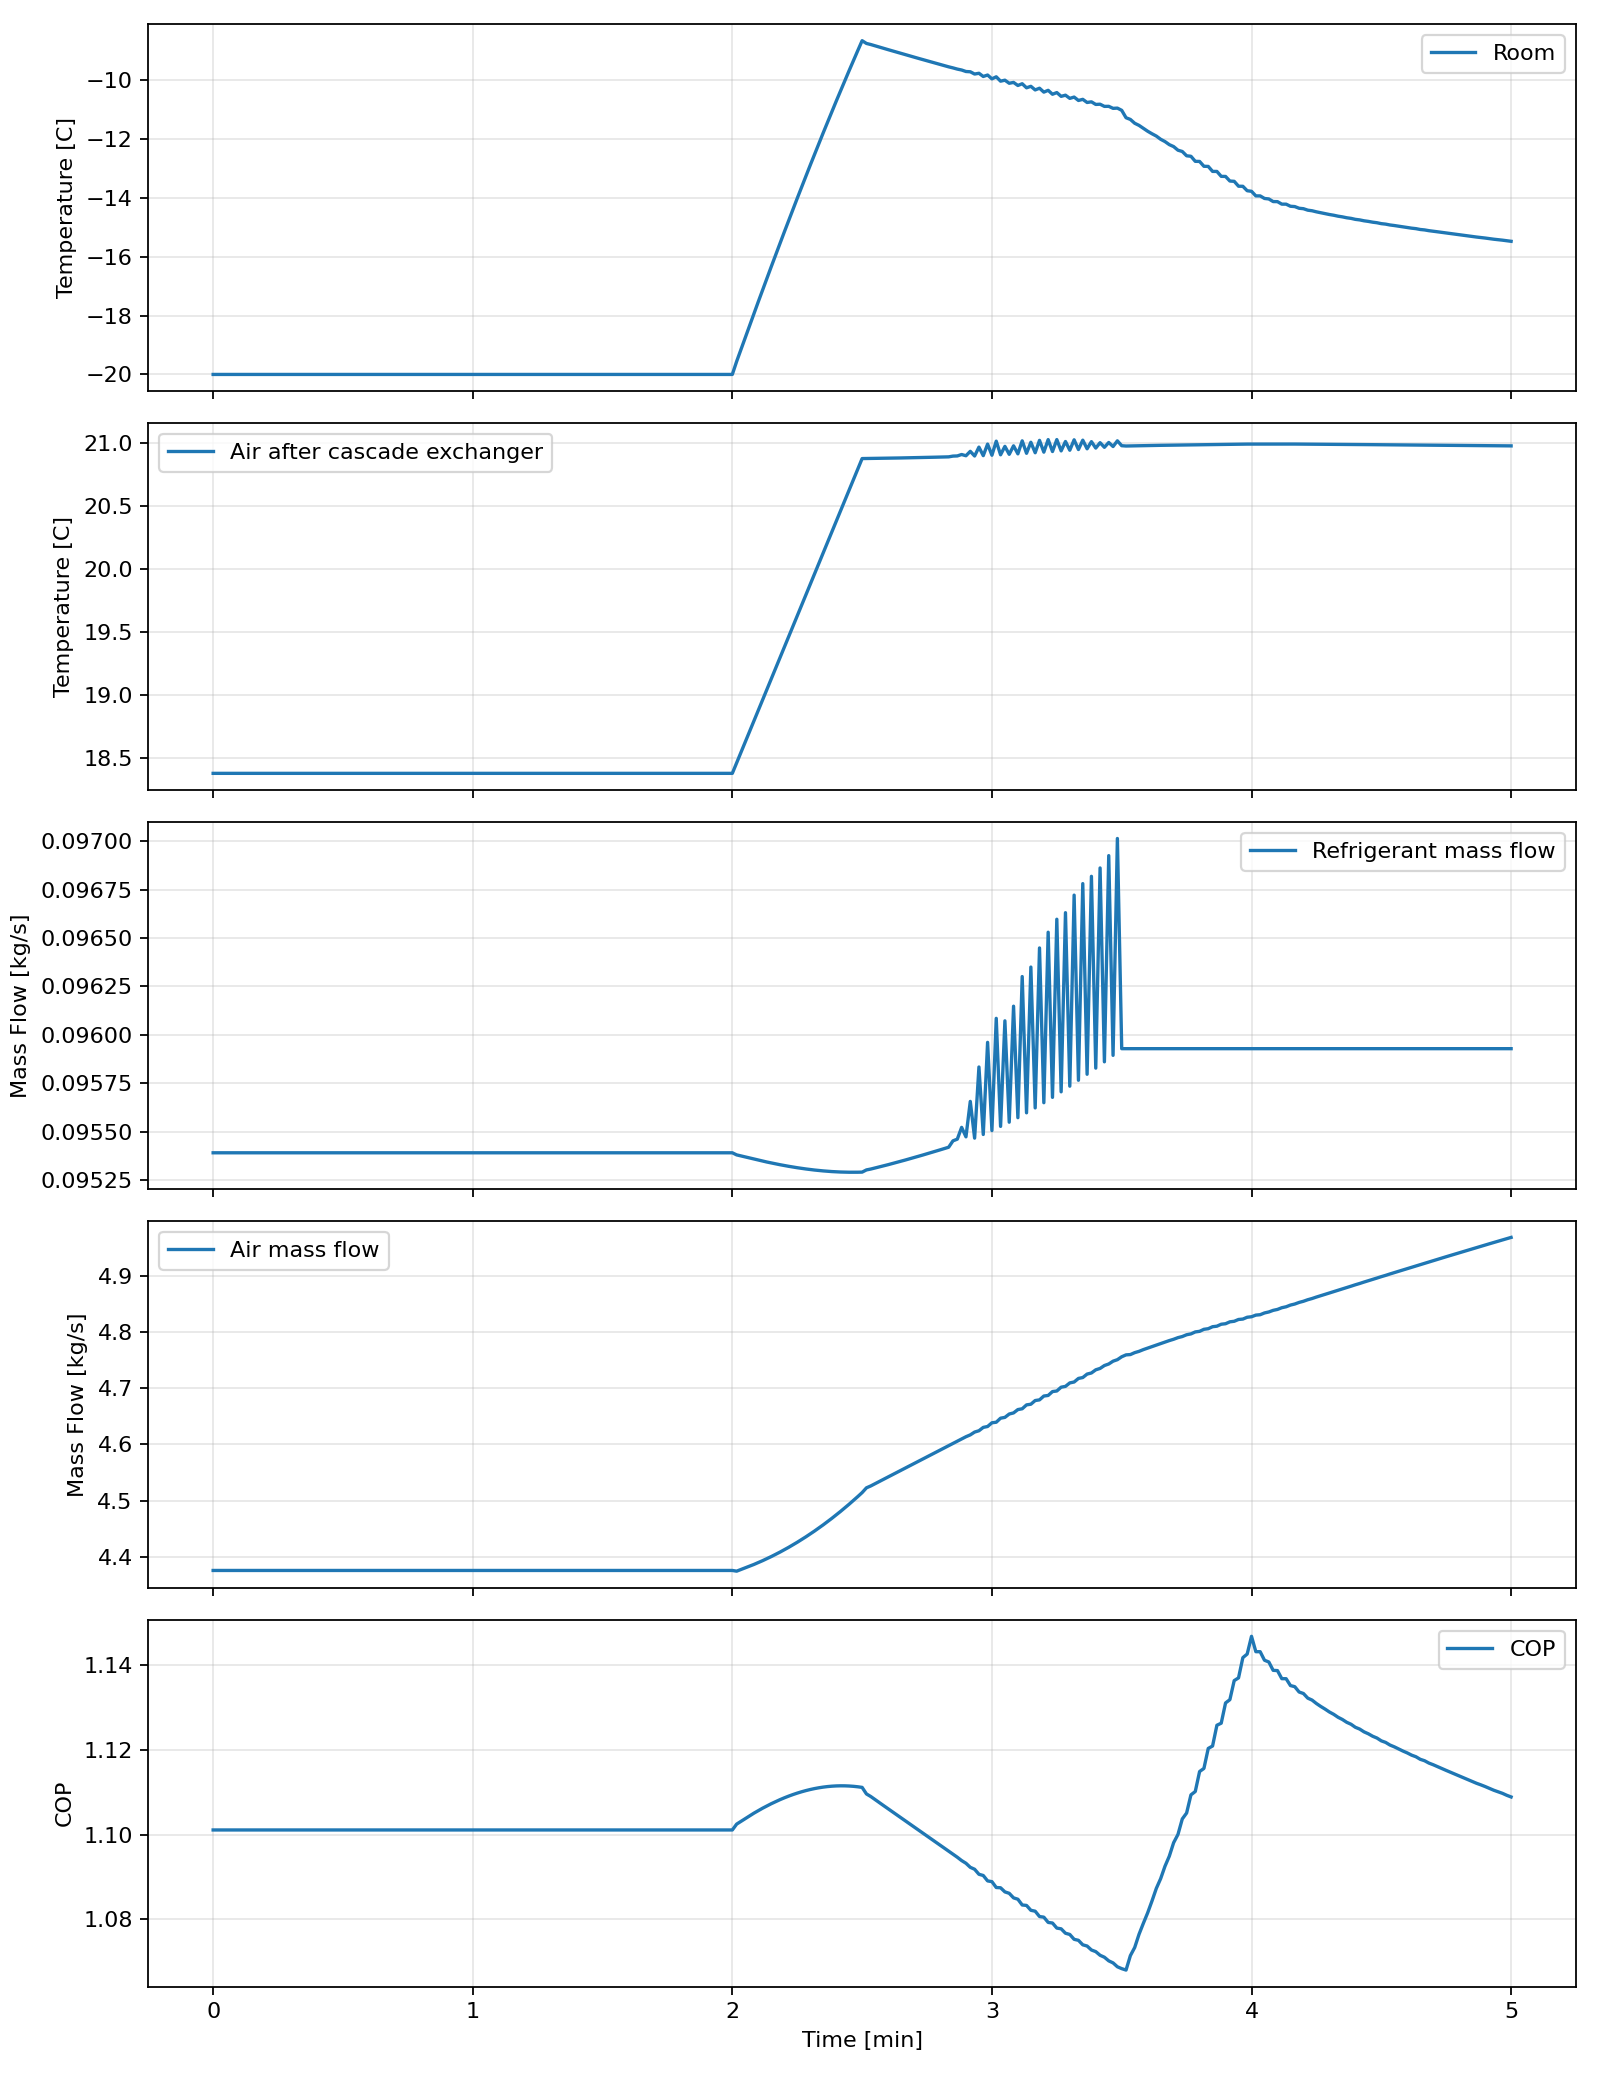

The data file committed next to this chart (first rows):
time_s, room_c, dock_c, sink_c, t2_c, t3_c, t4_c, t5_c, t6_c, t7_c, tevap_c, tcond_c, q_room_w, q_dock_w, q_useful_w, q_cascade_w, q_cond_w, w_air_comp_w, w_air_turb_w, w_air_input_w, w_ref_comp_w, m_ref_kg_s, m_air_kg_s, air_compressor_suction_density_kg_m3
0.0, -20, 5.0, 35.0, 18.38, 1.188, -17.07, -30, -1.734, -5, -5.0, 40.0, 44003, 25750, 69753, 75702, 129580, 88272, 56574, 35220, 28128, 0.09539, 4.376, 1.301
1.0, -20, 5.0, 35.0, 18.38, 1.188, -17.07, -30, -1.734, -5, -5.0, 40.0, 44003, 25750, 69753, 75702, 129580, 88272, 56574, 35220, 28128, 0.09539, 4.376, 1.301
2.0, -20, 5.0, 35.0, 18.38, 1.188, -17.07, -30, -1.734, -5, -5.0, 40.0, 44003, 25750, 69753, 75702, 129580, 88272, 56574, 35220, 28128, 0.09539, 4.376, 1.301
3.0, -20, 5.0, 35.0, 18.38, 1.188, -17.07, -30, -1.734, -5, -5.0, 40.0, 44003, 25750, 69753, 75702, 129580, 88272, 56574, 35220, 28128, 0.09539, 4.376, 1.301
4.0, -20, 5.0, 35.0, 18.38, 1.188, -17.07, -30, -1.734, -5, -5.0, 40.0, 44003, 25750, 69753, 75702, 129580, 88272, 56574, 35220, 28128, 0.09539, 4.376, 1.301
5.0, -20, 5.0, 35.0, 18.38, 1.188, -17.07, -30, -1.734, -5, -5.0, 40.0, 44003, 25750, 69753, 75702, 129580, 88272, 56574, 35220, 28128, 0.09539, 4.376, 1.301
6.0, -20, 5.0, 35.0, 18.38, 1.188, -17.07, -30, -1.734, -5, -5.0, 40.0, 44003, 25750, 69753, 75702, 129580, 88272, 56574, 35220, 28128, 0.09539, 4.376, 1.301
7.0, -20, 5.0, 35.0, 18.38, 1.188, -17.07, -30, -1.734, -5, -5.0, 40.0, 44003, 25750, 69753, 75702, 129580, 88272, 56574, 35220, 28128, 0.09539, 4.376, 1.301
8.0, -20, 5.0, 35.0, 18.38, 1.188, -17.07, -30, -1.734, -5, -5.0, 40.0, 44003, 25750, 69753, 75702, 129580, 88272, 56574, 35220, 28128, 0.09539, 4.376, 1.301
9.0, -20, 5.0, 35.0, 18.38, 1.188, -17.07, -30, -1.734, -5, -5.0, 40.0, 44003, 25750, 69753, 75702, 129580, 88272, 56574, 35220, 28128, 0.09539, 4.376, 1.301
10.0, -20, 5.0, 35.0, 18.38, 1.188, -17.07, -30, -1.734, -5, -5.0, 40.0, 44003, 25750, 69753, 75702, 129580, 88272, 56574, 35220, 28128, 0.09539, 4.376, 1.301
11.0, -20, 5.0, 35.0, 18.38, 1.188, -17.07, -30, -1.734, -5, -5.0, 40.0, 44003, 25750, 69753, 75702, 129580, 88272, 56574, 35220, 28128, 0.09539, 4.376, 1.301
12.0, -20, 5.0, 35.0, 18.38, 1.188, -17.07, -30, -1.734, -5, -5.0, 40.0, 44003, 25750, 69753, 75702, 129580, 88272, 56574, 35220, 28128, 0.09539, 4.376, 1.301
13.0, -20, 5.0, 35.0, 18.38, 1.188, -17.07, -30, -1.734, -5, -5.0, 40.0, 44003, 25750, 69753, 75702, 129580, 88272, 56574, 35220, 28128, 0.09539, 4.376, 1.301
14.0, -20, 5.0, 35.0, 18.38, 1.188, -17.07, -30, -1.734, -5, -5.0, 40.0, 44003, 25750, 69753, 75702, 129580, 88272, 56574, 35220, 28128, 0.09539, 4.376, 1.301
15.0, -20, 5.0, 35.0, 18.38, 1.188, -17.07, -30, -1.734, -5, -5.0, 40.0, 44003, 25750, 69753, 75702, 129580, 88272, 56574, 35220, 28128, 0.09539, 4.376, 1.301
16.0, -20, 5.0, 35.0, 18.38, 1.188, -17.07, -30, -1.734, -5, -5.0, 40.0, 44003, 25750, 69753, 75702, 129580, 88272, 56574, 35220, 28128, 0.09539, 4.376, 1.301
17.0, -20, 5.0, 35.0, 18.38, 1.188, -17.07, -30, -1.734, -5, -5.0, 40.0, 44003, 25750, 69753, 75702, 129580, 88272, 56574, 35220, 28128, 0.09539, 4.376, 1.301
18.0, -20, 5.0, 35.0, 18.38, 1.188, -17.07, -30, -1.734, -5, -5.0, 40.0, 44003, 25750, 69753, 75702, 129580, 88272, 56574, 35220, 28128, 0.09539, 4.376, 1.301
19.0, -20, 5.0, 35.0, 18.38, 1.188, -17.07, -30, -1.734, -5, -5.0, 40.0, 44003, 25750, 69753, 75702, 129580, 88272, 56574, 35220, 28128, 0.09539, 4.376, 1.301
20.0, -20, 5.0, 35.0, 18.38, 1.188, -17.07, -30, -1.734, -5, -5.0, 40.0, 44003, 25750, 69753, 75702, 129580, 88272, 56574, 35220, 28128, 0.09539, 4.376, 1.301
21.0, -20, 5.0, 35.0, 18.38, 1.188, -17.07, -30, -1.734, -5, -5.0, 40.0, 44003, 25750, 69753, 75702, 129580, 88272, 56574, 35220, 28128, 0.09539, 4.376, 1.301
22.0, -20, 5.0, 35.0, 18.38, 1.188, -17.07, -30, -1.734, -5, -5.0, 40.0, 44003, 25750, 69753, 75702, 129580, 88272, 56574, 35220, 28128, 0.09539, 4.376, 1.301
23.0, -20, 5.0, 35.0, 18.38, 1.188, -17.07, -30, -1.734, -5, -5.0, 40.0, 44003, 25750, 69753, 75702, 129580, 88272, 56574, 35220, 28128, 0.09539, 4.376, 1.301
24.0, -20, 5.0, 35.0, 18.38, 1.188, -17.07, -30, -1.734, -5, -5.0, 40.0, 44003, 25750, 69753, 75702, 129580, 88272, 56574, 35220, 28128, 0.09539, 4.376, 1.301
25.0, -20, 5.0, 35.0, 18.38, 1.188, -17.07, -30, -1.734, -5, -5.0, 40.0, 44003, 25750, 69753, 75702, 129580, 88272, 56574, 35220, 28128, 0.09539, 4.376, 1.301
26.0, -20, 5.0, 35.0, 18.38, 1.188, -17.07, -30, -1.734, -5, -5.0, 40.0, 44003, 25750, 69753, 75702, 129580, 88272, 56574, 35220, 28128, 0.09539, 4.376, 1.301
27.0, -20, 5.0, 35.0, 18.38, 1.188, -17.07, -30, -1.734, -5, -5.0, 40.0, 44003, 25750, 69753, 75702, 129580, 88272, 56574, 35220, 28128, 0.09539, 4.376, 1.301
28.0, -20, 5.0, 35.0, 18.38, 1.188, -17.07, -30, -1.734, -5, -5.0, 40.0, 44003, 25750, 69753, 75702, 129580, 88272, 56574, 35220, 28128, 0.09539, 4.376, 1.301
29.0, -20, 5.0, 35.0, 18.38, 1.188, -17.07, -30, -1.734, -5, -5.0, 40.0, 44003, 25750, 69753, 75702, 129580, 88272, 56574, 35220, 28128, 0.09539, 4.376, 1.301
30.0, -20, 5.0, 35.0, 18.38, 1.188, -17.07, -30, -1.734, -5, -5.0, 40.0, 44003, 25750, 69753, 75702, 129580, 88272, 56574, 35220, 28128, 0.09539, 4.376, 1.301
31.0, -20, 5.0, 35.0, 18.38, 1.188, -17.07, -30, -1.734, -5, -5.0, 40.0, 44003, 25750, 69753, 75702, 129580, 88272, 56574, 35220, 28128, 0.09539, 4.376, 1.301
32.0, -20, 5.0, 35.0, 18.38, 1.188, -17.07, -30, -1.734, -5, -5.0, 40.0, 44003, 25750, 69753, 75702, 129580, 88272, 56574, 35220, 28128, 0.09539, 4.376, 1.301
33.0, -20, 5.0, 35.0, 18.38, 1.188, -17.07, -30, -1.734, -5, -5.0, 40.0, 44003, 25750, 69753, 75702, 129580, 88272, 56574, 35220, 28128, 0.09539, 4.376, 1.301
34.0, -20, 5.0, 35.0, 18.38, 1.188, -17.07, -30, -1.734, -5, -5.0, 40.0, 44003, 25750, 69753, 75702, 129580, 88272, 56574, 35220, 28128, 0.09539, 4.376, 1.301
35.0, -20, 5.0, 35.0, 18.38, 1.188, -17.07, -30, -1.734, -5, -5.0, 40.0, 44003, 25750, 69753, 75702, 129580, 88272, 56574, 35220, 28128, 0.09539, 4.376, 1.301
36.0, -20, 5.0, 35.0, 18.38, 1.188, -17.07, -30, -1.734, -5, -5.0, 40.0, 44003, 25750, 69753, 75702, 129580, 88272, 56574, 35220, 28128, 0.09539, 4.376, 1.301
37.0, -20, 5.0, 35.0, 18.38, 1.188, -17.07, -30, -1.734, -5, -5.0, 40.0, 44003, 25750, 69753, 75702, 129580, 88272, 56574, 35220, 28128, 0.09539, 4.376, 1.301
38.0, -20, 5.0, 35.0, 18.38, 1.188, -17.07, -30, -1.734, -5, -5.0, 40.0, 44003, 25750, 69753, 75702, 129580, 88272, 56574, 35220, 28128, 0.09539, 4.376, 1.301
39.0, -20, 5.0, 35.0, 18.38, 1.188, -17.07, -30, -1.734, -5, -5.0, 40.0, 44003, 25750, 69753, 75702, 129580, 88272, 56574, 35220, 28128, 0.09539, 4.376, 1.301
40.0, -20, 5.0, 35.0, 18.38, 1.188, -17.07, -30, -1.734, -5, -5.0, 40.0, 44003, 25750, 69753, 75702, 129580, 88272, 56574, 35220, 28128, 0.09539, 4.376, 1.301
41.0, -20, 5.0, 35.0, 18.38, 1.188, -17.07, -30, -1.734, -5, -5.0, 40.0, 44003, 25750, 69753, 75702, 129580, 88272, 56574, 35220, 28128, 0.09539, 4.376, 1.301
42.0, -20, 5.0, 35.0, 18.38, 1.188, -17.07, -30, -1.734, -5, -5.0, 40.0, 44003, 25750, 69753, 75702, 129580, 88272, 56574, 35220, 28128, 0.09539, 4.376, 1.301
43.0, -20, 5.0, 35.0, 18.38, 1.188, -17.07, -30, -1.734, -5, -5.0, 40.0, 44003, 25750, 69753, 75702, 129580, 88272, 56574, 35220, 28128, 0.09539, 4.376, 1.301
44.0, -20, 5.0, 35.0, 18.38, 1.188, -17.07, -30, -1.734, -5, -5.0, 40.0, 44003, 25750, 69753, 75702, 129580, 88272, 56574, 35220, 28128, 0.09539, 4.376, 1.301
45.0, -20, 5.0, 35.0, 18.38, 1.188, -17.07, -30, -1.734, -5, -5.0, 40.0, 44003, 25750, 69753, 75702, 129580, 88272, 56574, 35220, 28128, 0.09539, 4.376, 1.301
46.0, -20, 5.0, 35.0, 18.38, 1.188, -17.07, -30, -1.734, -5, -5.0, 40.0, 44003, 25750, 69753, 75702, 129580, 88272, 56574, 35220, 28128, 0.09539, 4.376, 1.301
47.0, -20, 5.0, 35.0, 18.38, 1.188, -17.07, -30, -1.734, -5, -5.0, 40.0, 44003, 25750, 69753, 75702, 129580, 88272, 56574, 35220, 28128, 0.09539, 4.376, 1.301
48.0, -20, 5.0, 35.0, 18.38, 1.188, -17.07, -30, -1.734, -5, -5.0, 40.0, 44003, 25750, 69753, 75702, 129580, 88272, 56574, 35220, 28128, 0.09539, 4.376, 1.301
49.0, -20, 5.0, 35.0, 18.38, 1.188, -17.07, -30, -1.734, -5, -5.0, 40.0, 44003, 25750, 69753, 75702, 129580, 88272, 56574, 35220, 28128, 0.09539, 4.376, 1.301
50.0, -20, 5.0, 35.0, 18.38, 1.188, -17.07, -30, -1.734, -5, -5.0, 40.0, 44003, 25750, 69753, 75702, 129580, 88272, 56574, 35220, 28128, 0.09539, 4.376, 1.301
51.0, -20, 5.0, 35.0, 18.38, 1.188, -17.07, -30, -1.734, -5, -5.0, 40.0, 44003, 25750, 69753, 75702, 129580, 88272, 56574, 35220, 28128, 0.09539, 4.376, 1.301
52.0, -20, 5.0, 35.0, 18.38, 1.188, -17.07, -30, -1.734, -5, -5.0, 40.0, 44003, 25750, 69753, 75702, 129580, 88272, 56574, 35220, 28128, 0.09539, 4.376, 1.301
53.0, -20, 5.0, 35.0, 18.38, 1.188, -17.07, -30, -1.734, -5, -5.0, 40.0, 44003, 25750, 69753, 75702, 129580, 88272, 56574, 35220, 28128, 0.09539, 4.376, 1.301
54.0, -20, 5.0, 35.0, 18.38, 1.188, -17.07, -30, -1.734, -5, -5.0, 40.0, 44003, 25750, 69753, 75702, 129580, 88272, 56574, 35220, 28128, 0.09539, 4.376, 1.301
55.0, -20, 5.0, 35.0, 18.38, 1.188, -17.07, -30, -1.734, -5, -5.0, 40.0, 44003, 25750, 69753, 75702, 129580, 88272, 56574, 35220, 28128, 0.09539, 4.376, 1.301
56.0, -20, 5.0, 35.0, 18.38, 1.188, -17.07, -30, -1.734, -5, -5.0, 40.0, 44003, 25750, 69753, 75702, 129580, 88272, 56574, 35220, 28128, 0.09539, 4.376, 1.301
57.0, -20, 5.0, 35.0, 18.38, 1.188, -17.07, -30, -1.734, -5, -5.0, 40.0, 44003, 25750, 69753, 75702, 129580, 88272, 56574, 35220, 28128, 0.09539, 4.376, 1.301
58.0, -20, 5.0, 35.0, 18.38, 1.188, -17.07, -30, -1.734, -5, -5.0, 40.0, 44003, 25750, 69753, 75702, 129580, 88272, 56574, 35220, 28128, 0.09539, 4.376, 1.301
59.0, -20, 5.0, 35.0, 18.38, 1.188, -17.07, -30, -1.734, -5, -5.0, 40.0, 44003, 25750, 69753, 75702, 129580, 88272, 56574, 35220, 28128, 0.09539, 4.376, 1.301
... 241 more rows
